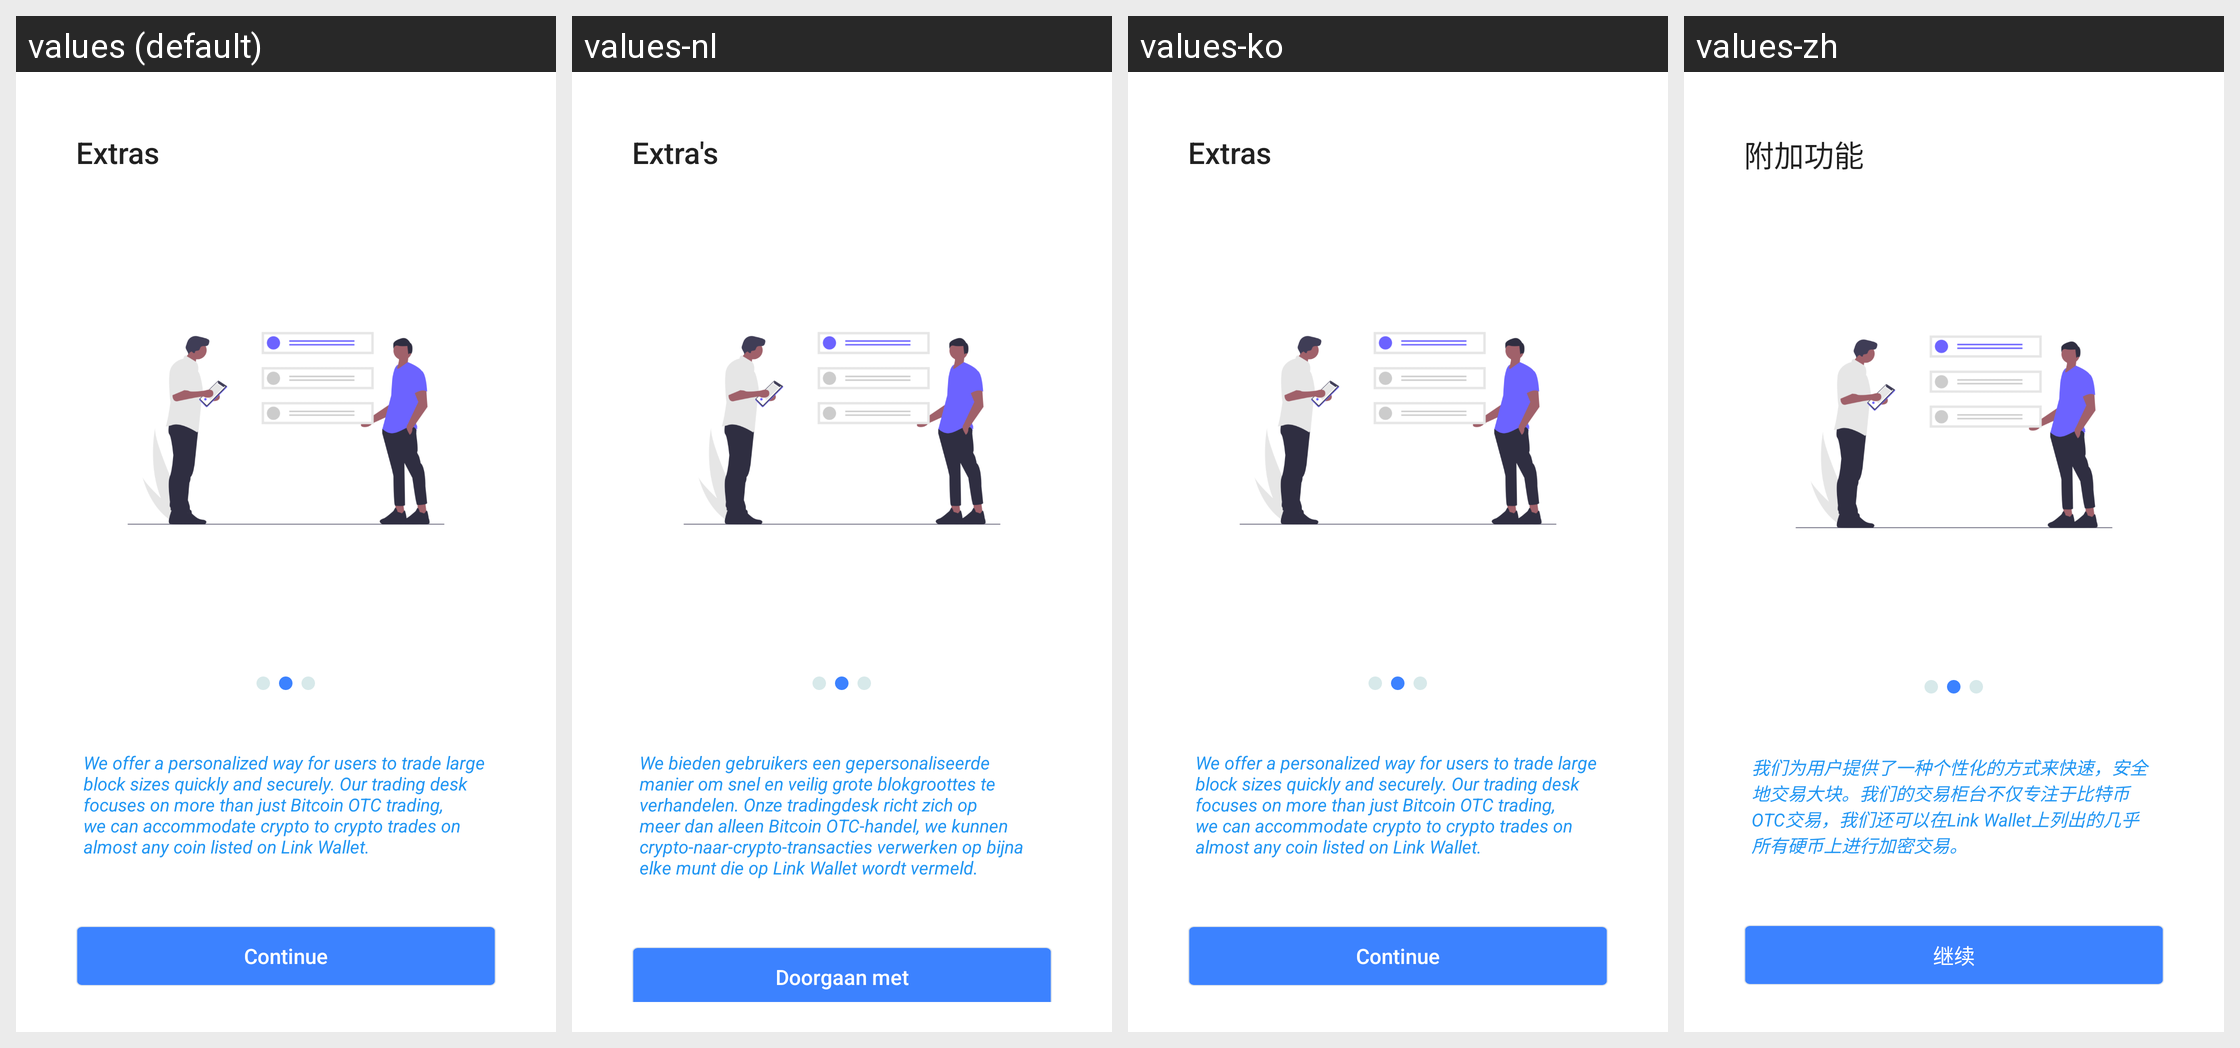

Translations of the strings shown on this Android screen, per locale in the grid:
Android screen res/layout/activity_service_two.xml rendered under 4 locales, left to right: values (default), values-nl, values-ko, values-zh. Device: Nexus 5 (rendered at 1080×1920; each locale shown at half size, 540×960, under a caption strip naming it); theme AppTheme.
Other locales in the repository, not shown: values-de, values-es, values-fr, values-it, values-ja, values-pt, values-ru.
Strings drawn on this screen, with the default value and each locale's value (text and hints the layout hard-codes, and strings that could not be matched under every locale, appear in the picture but are not listed):

swp
  values: Extras
  values-nl: Extra's
  values-ko: Extras
  values-zh: 附加功能

serv_two
  values: We offer a personalized way for users to trade large block sizes quickly and securely. Our trading desk focuses on more than just Bitcoin OTC trading, we can accommodate crypto to crypto trades on almost any coin listed on Link Wallet.
  values-nl: We bieden gebruikers een gepersonaliseerde manier om snel en veilig grote blokgroottes te verhandelen. Onze tradingdesk richt zich op meer dan alleen Bitcoin OTC-handel, we kunnen crypto-naar-crypto-transacties verwerken op bijna elke munt die op Link Wallet wordt vermeld.
  values-ko: We offer a personalized way for users to trade large block sizes quickly and securely. Our trading desk focuses on more than just Bitcoin OTC trading, we can accommodate crypto to crypto trades on almost any coin listed on Link Wallet.
  values-zh: 我们为用户提供了一种个性化的方式来快速，安全地交易大块。我们的交易柜台不仅专注于比特币OTC交易，我们还可以在Link Wallet上列出的几乎所有硬币上进行加密交易。

cont
  values: Continue
  values-nl: Doorgaan met
  values-ko: Continue
  values-zh: 继续
